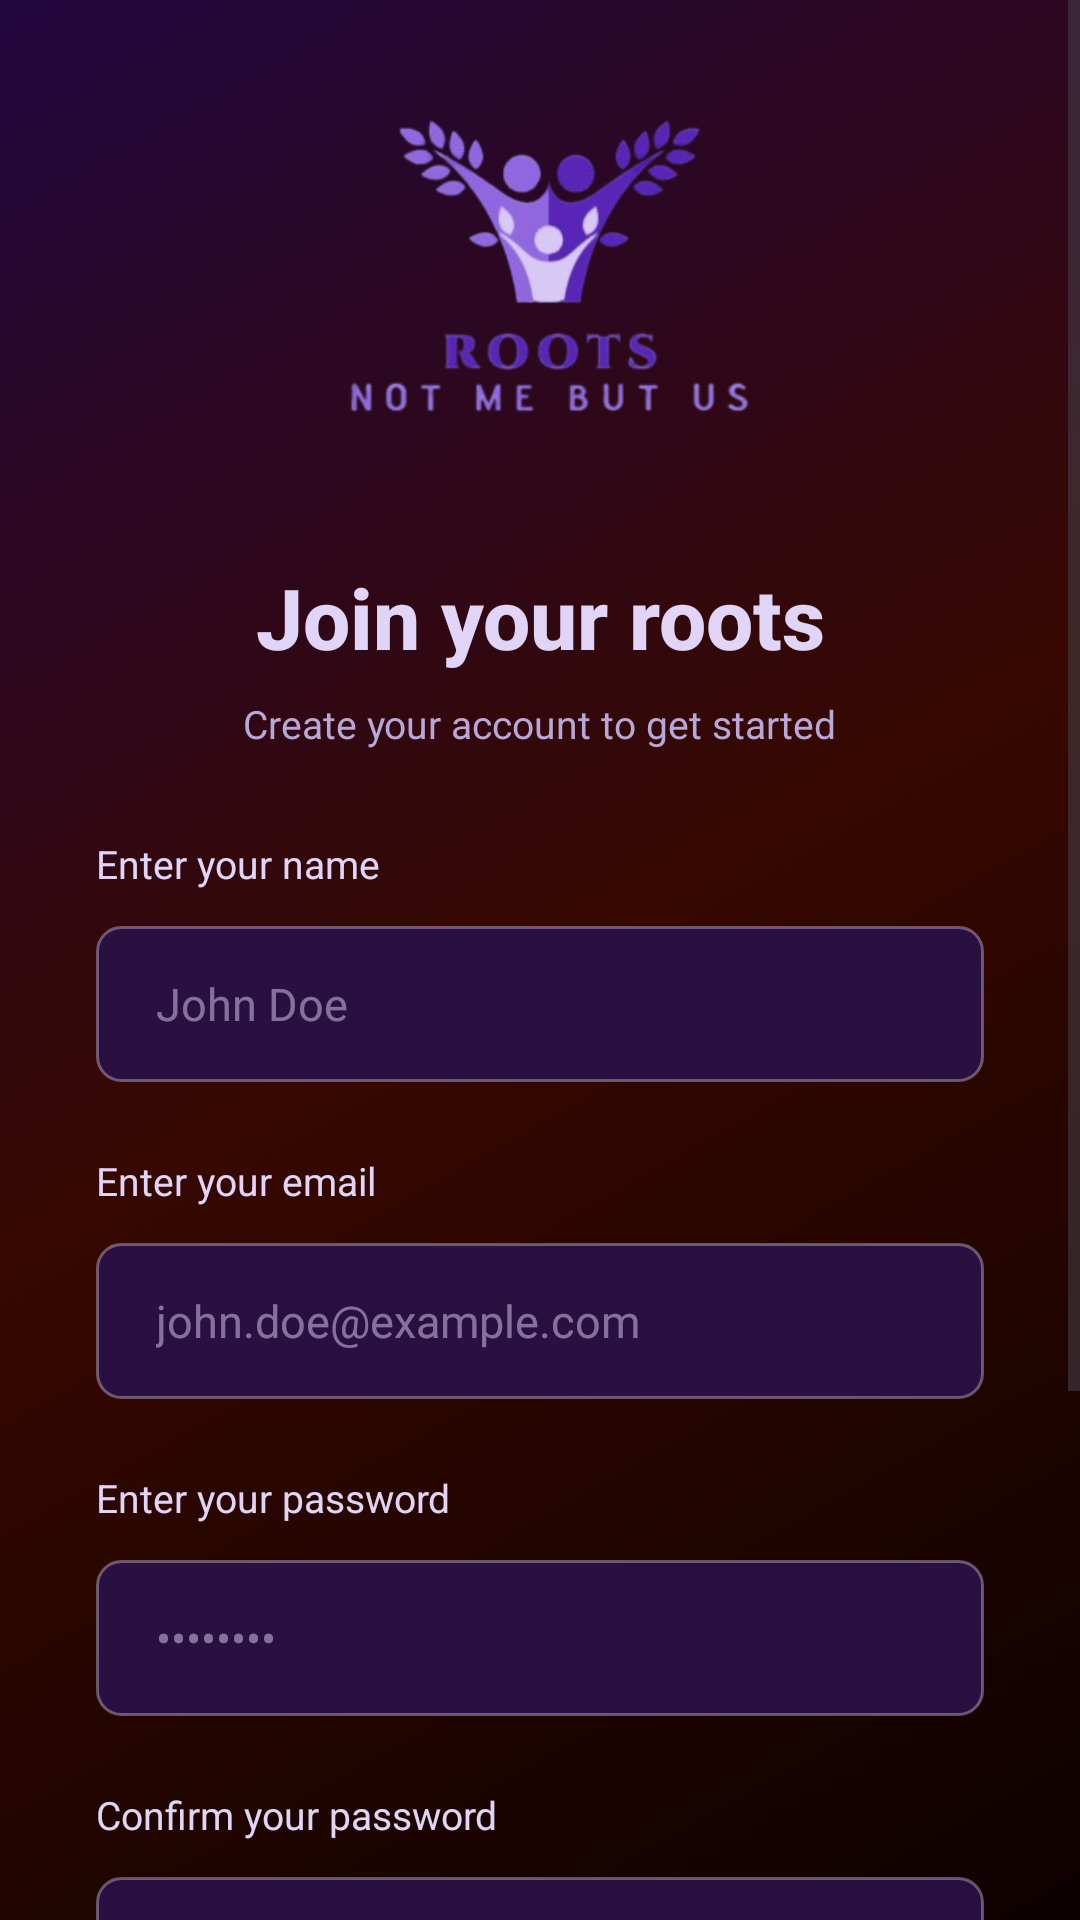

Write the Android layout XML for this screen, with the resource values it uses.
<!-- AndroidManifest.xml: application theme Theme.RootsApp -->
<!-- res/layout/activity_signup.xml -->
<?xml version="1.0" encoding="utf-8"?>
<ScrollView xmlns:android="http://schemas.android.com/apk/res/android"
    xmlns:app="http://schemas.android.com/apk/res-auto"
    xmlns:tools="http://schemas.android.com/tools"
    android:layout_width="match_parent"
    android:layout_height="match_parent"
    android:background="@drawable/gradient_background_signup"
    android:fillViewport="true"
    tools:context=".SignupActivity">

    <RelativeLayout
        android:layout_width="match_parent"
        android:layout_height="wrap_content"
        android:padding="32dp">

        
        <ImageView
            android:id="@+id/ivLogoSignup"
            android:layout_width="204dp"
            android:layout_height="123dp"
            android:layout_centerHorizontal="true"
            android:contentDescription="@string/app_logo"
            android:src="@drawable/logo_roots" />

        
        <TextView
            android:id="@+id/tvWelcomeSignup"
            android:layout_width="wrap_content"
            android:layout_height="wrap_content"
            android:layout_below="@id/ivLogoSignup"
            android:layout_centerHorizontal="true"
            android:layout_marginTop="32dp"
            android:text="Join your roots"
            android:textAlignment="center"
            android:textColor="#E0D4F7"
            android:textSize="28sp"
            android:textStyle="bold"
            android:fontFamily="sans-serif-medium" />

        <TextView
            android:id="@+id/tvSubtitle"
            android:layout_width="wrap_content"
            android:layout_height="wrap_content"
            android:layout_below="@id/tvWelcomeSignup"
            android:layout_centerHorizontal="true"
            android:layout_marginTop="8dp"
            android:text="Create your account to get started"
            android:textAlignment="center"
            android:textColor="#B8A8D8"
            android:textSize="13sp"
            android:fontFamily="sans-serif" />

        

        
        <TextView
            android:id="@+id/tvNameLabel"
            android:layout_width="wrap_content"
            android:layout_height="wrap_content"
            android:layout_below="@id/tvSubtitle"
            android:layout_marginTop="29dp"
            android:fontFamily="sans-serif"
            android:text="Enter your name"
            android:textColor="#E0D4F7"
            android:textSize="13sp" />

        <EditText
            android:id="@+id/etName"
            android:layout_width="match_parent"
            android:layout_height="52dp"
            android:layout_below="@id/tvNameLabel"
            android:layout_marginTop="12dp"
            android:background="@drawable/input_background_signup"
            android:hint="John Doe"
            android:textColorHint="#80E0D4F7"
            android:inputType="textPersonName"
            android:paddingStart="20dp"
            android:paddingEnd="20dp"
            android:textColor="#E0D4F7"
            android:textSize="15sp"
            android:fontFamily="sans-serif" />

        
        <TextView
            android:id="@+id/tvEmailSignupLabel"
            android:layout_width="wrap_content"
            android:layout_height="wrap_content"
            android:layout_below="@id/etName"
            android:layout_marginTop="24dp"
            android:text="Enter your email"
            android:textColor="#E0D4F7"
            android:textSize="13sp"
            android:fontFamily="sans-serif" />

        
        <EditText
            android:id="@+id/etEmailSignup"
            android:layout_width="match_parent"
            android:layout_height="52dp"
            android:layout_below="@id/tvEmailSignupLabel"
            android:layout_marginTop="12dp"
            android:background="@drawable/input_background_signup"
            android:hint="john.doe@example.com"
            android:textColorHint="#80E0D4F7"
            android:inputType="textEmailAddress"
            android:paddingStart="20dp"
            android:paddingEnd="20dp"
            android:textColor="#E0D4F7"
            android:textSize="15sp"
            android:fontFamily="sans-serif" />

        
        <TextView
            android:id="@+id/tvPasswordSignupLabel"
            android:layout_width="wrap_content"
            android:layout_height="wrap_content"
            android:layout_below="@id/etEmailSignup"
            android:layout_marginTop="24dp"
            android:text="Enter your password"
            android:textColor="#E0D4F7"
            android:textSize="13sp"
            android:fontFamily="sans-serif" />

        
        <EditText
            android:id="@+id/etPasswordSignup"
            android:layout_width="match_parent"
            android:layout_height="52dp"
            android:layout_below="@id/tvPasswordSignupLabel"
            android:layout_marginTop="12dp"
            android:background="@drawable/input_background_signup"
            android:hint="••••••••"
            android:textColorHint="#80E0D4F7"
            android:inputType="textPassword"
            android:paddingStart="20dp"
            android:paddingEnd="20dp"
            android:textColor="#E0D4F7"
            android:textSize="15sp"
            android:fontFamily="sans-serif" />

        
        <TextView
            android:id="@+id/tvConfirmPasswordLabel"
            android:layout_width="wrap_content"
            android:layout_height="wrap_content"
            android:layout_below="@id/etPasswordSignup"
            android:layout_marginTop="24dp"
            android:text="Confirm your password"
            android:textColor="#E0D4F7"
            android:textSize="13sp"
            android:fontFamily="sans-serif" />

        
        <EditText
            android:id="@+id/confirmPassword"
            android:layout_width="match_parent"
            android:layout_height="52dp"
            android:layout_below="@id/tvConfirmPasswordLabel"
            android:layout_marginTop="12dp"
            android:background="@drawable/input_background_signup"
            android:hint="••••••••"
            android:textColorHint="#80E0D4F7"
            android:inputType="textPassword"
            android:paddingStart="20dp"
            android:paddingEnd="20dp"
            android:textColor="#E0D4F7"
            android:textSize="15sp"
            android:fontFamily="sans-serif" />

        
        <FrameLayout
            android:id="@+id/btnSignupFrame"
            android:layout_width="match_parent"
            android:layout_height="56dp"
            android:layout_below="@id/confirmPassword"
            android:layout_marginTop="40dp"
            android:background="@drawable/button_gradient">

            <Button
                android:id="@+id/btnSignup"
                android:layout_width="match_parent"
                android:layout_height="match_parent"
                android:background="@android:color/transparent"
                android:text="Create Account"
                android:textAllCaps="false"
                android:textColor="#FFFFFF"
                android:textSize="17sp"
                android:textStyle="bold"
                android:fontFamily="sans-serif-medium" />
        </FrameLayout>

        
        <TextView
            android:id="@+id/tvLogin"
            android:layout_width="wrap_content"
            android:layout_height="wrap_content"
            android:layout_below="@id/btnSignupFrame"
            android:layout_centerHorizontal="true"
            android:layout_marginTop="28dp"
            android:layout_marginBottom="32dp"
            android:text="Already have an account? Log in"
            android:textColor="#E0D4F7"
            android:textSize="13sp"
            android:fontFamily="sans-serif" />

    </RelativeLayout>

</ScrollView>
<!-- resources referenced by this layout -->
<resources>
  <!-- drawable button_gradient (drawable) -->
  <?xml version="1.0" encoding="utf-8"?>
  <shape xmlns:android="http://schemas.android.com/apk/res/android">
      <gradient
          android:angle="0"
          android:startColor="#9C7FD9"
          android:endColor="#E17D8E"
          android:type="linear" />
      <corners android:radius="28dp" />
  </shape>
  <!-- drawable gradient_background_signup (drawable) -->
  <?xml version="1.0" encoding="utf-8"?>
  <shape xmlns:android="http://schemas.android.com/apk/res/android">
      <gradient
          android:angle="135"
          android:startColor="#0c0100"
          android:centerColor="#360800"
          android:endColor="#23063e"
          android:type="linear" />
  </shape>
  <!-- drawable input_background_signup (drawable) -->
  <?xml version="1.0" encoding="utf-8"?>
  <shape xmlns:android="http://schemas.android.com/apk/res/android">
      <solid android:color="#2A1040" />
      <stroke
          android:width="1dp"
          android:color="#60E0D4F7" />
      <corners android:radius="8dp" />
  </shape>
  <!-- drawable logo_roots: png bitmap (drawable, 47190 bytes) -->
  <string name="app_logo">App Logo</string>
  <style name="Theme.RootsApp" parent="Base.Theme.RootsApp" />
  <style name="Base.Theme.RootsApp" parent="Theme.Material3.DayNight.NoActionBar">
          
          
      </style>
</resources>
